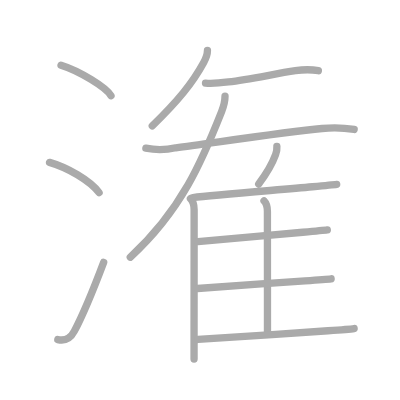
t = 0.00 s
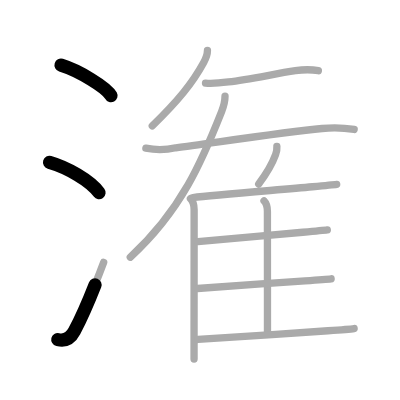
t = 2.75 s
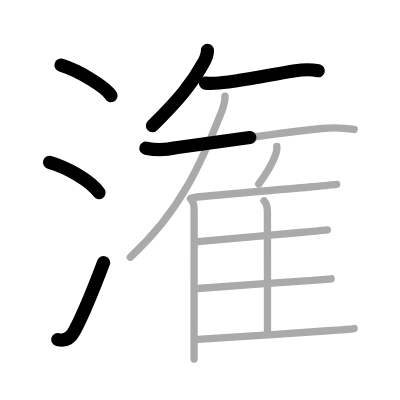
t = 5.50 s
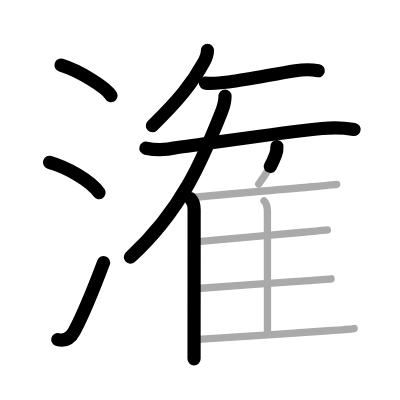
t = 8.50 s
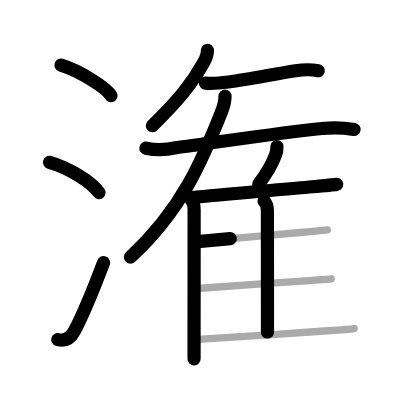
t = 11.25 s
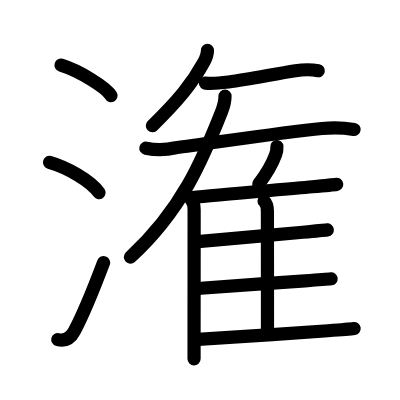
t = 14.00 s

The animated SVG that drew these frames (rendered in a browser with its animation timeline set to each time). Animation: 14 SMIL elements (animate=14); one cycle of 14.00 s.

<?xml version="1.0" standalone="no"?>
<!DOCTYPE svg PUBLIC "-//W3C//DTD SVG 1.1//EN"   "http://www.w3.org/Graphics/SVG/1.1/DTD/svg11.dtd">
<svg width="400px" height="400px"  version="1.1" xmlns="http://www.w3.org/2000/svg">
  <defs>
    <marker id="Triangle" viewBox="0 0 10 10" refX="0" refY="5" markerUnits="strokeWidth" markerWidth="3" style="stroke-opacity:0%;fill:#aaaaaa;" markerHeight="2" orient="auto">
      <path d="M 0 0 L 10 5 L 0 10 z" />
    </marker>
    
    <marker id="Arrow" viewBox="0 0 10 10" refX="5" refY="5" markerUnits="strokeWidth" markerWidth="1.8" style="stroke-opacity:0%;fill:#770000;" markerHeight="2" orient="auto">
      <path d="M 0 4 L 6 4 L 4 1 L 10 5 L 4 9 L 6 6 L 0 6 z" />
        <circle cx="5" cy="5" r="5" />
      </marker>
    
    <marker id="TriangleRed" viewBox="0 0 10 10" refX="0" refY="5" markerUnits="strokeWidth" markerWidth="3" style="stroke-opacity:0%;fill:#CC0000;" markerHeight="2" orient="auto">
      <path d="M 0 0 L 10 5 L 0 10 z" />
    </marker>
    
    <marker id="ArrowRed" viewBox="0 0 10 10" refX="5" refY="5" markerUnits="strokeWidth" markerWidth="1.8" style="stroke-opacity:0%;fill:#CC0000;" markerHeight="2" orient="auto">
      <path d="M 0 4 L 6 4 L 4 1 L 10 5 L 4 9 L 6 6 L 0 6 z" />
        <circle cx="5" cy="5" r="5" />
      </marker>
    
  </defs>
  
  <path style="fill:#ffffff; fill-opacity:100%; fill-rule:evenodd; stroke-width:0;" d="M 0 0 L 400px 0 L 400px 400px L 0 400px L 0 0" />

  <g transform="scale(3.6697247706422 3.6697247706422)">
<path style="fill:none; fill-opacity:0%; fill-rule:evenodd; stroke:#aaaaaa; stroke-opacity:100%; stroke-width: 1.5pt; stroke-linejoin:round; stroke-linecap:round;" d="M16.63 17.75c4.81 1.47 12.41 6.05 13.62 8.34"></path>
<path style="fill:none; fill-opacity:0%; fill-rule:evenodd; stroke:#aaaaaa; stroke-opacity:100%; stroke-width: 1.5pt; stroke-linejoin:round; stroke-linecap:round;" d="M13.5 44.25c4.77 1.37 11 4.88 13.5 8.25"></path>
<path style="fill:none; fill-opacity:0%; fill-rule:evenodd; stroke:#aaaaaa; stroke-opacity:100%; stroke-width: 1.5pt; stroke-linejoin:round; stroke-linecap:round;" d="M15.75 92.54c2 0.46 3.51-0.41 4.51-2.3c2.92-5.5 5.34-11.73 7.99-18.75"></path>
<path style="fill:none; fill-opacity:0%; fill-rule:evenodd; stroke:#aaaaaa; stroke-opacity:100%; stroke-width: 1.5pt; stroke-linejoin:round; stroke-linecap:round;" d="M56.53 13.75c0 1.38-0.54 2.38-1.02 3.27c-3.07 5.64-6.97 10.41-14.01 17.27"></path>
<path style="fill:none; fill-opacity:0%; fill-rule:evenodd; stroke:#aaaaaa; stroke-opacity:100%; stroke-width: 1.5pt; stroke-linejoin:round; stroke-linecap:round;" d="M56 22.64c1.54 0.16 3.74 0.01 6.27-0.3c5.7-0.72 12.6-2.21 18.23-3.07c2.12-0.32 4.12-0.39 6.25 0"></path>
<path style="fill:none; fill-opacity:0%; fill-rule:evenodd; stroke:#aaaaaa; stroke-opacity:100%; stroke-width: 1.5pt; stroke-linejoin:round; stroke-linecap:round;" d="M39.75 40.39c2.72 0.55 5.43 0.51 8.15-0.12c9.71-1.26 29.32-4.25 39.86-5.25c2.93-0.32 5.85-0.23 8.75 0.25"></path>
<path style="fill:none; fill-opacity:0%; fill-rule:evenodd; stroke:#aaaaaa; stroke-opacity:100%; stroke-width: 1.5pt; stroke-linejoin:round; stroke-linecap:round;" d="M61.32 26.18c0 1.57-0.32 2.7-0.93 4.24C55.16 43.62 49.5 57.25 35.5 70.09"></path>
<path style="fill:none; fill-opacity:0%; fill-rule:evenodd; stroke:#aaaaaa; stroke-opacity:100%; stroke-width: 1.5pt; stroke-linejoin:round; stroke-linecap:round;" d="M51.9 54.13c0.8 0.8 1 1.65 1 3c0 7.45-0.01 22.7-0.02 32.5c0 3.82 0 6.81 0 8.2"></path>
<path style="fill:none; fill-opacity:0%; fill-rule:evenodd; stroke:#aaaaaa; stroke-opacity:100%; stroke-width: 1.5pt; stroke-linejoin:round; stroke-linecap:round;" d="M75.45 39.93c0.06 0.8-0.07 1.55-0.37 2.27c-0.96 2.67-2.58 5.3-4.58 7.95"></path>
<path style="fill:none; fill-opacity:0%; fill-rule:evenodd; stroke:#aaaaaa; stroke-opacity:100%; stroke-width: 1.5pt; stroke-linejoin:round; stroke-linecap:round;" d="M52.55 53.83c5.8-0.64 22.88-2.06 32.59-2.94c3.31-0.3 5.76-0.53 6.61-0.65"></path>
<path style="fill:none; fill-opacity:0%; fill-rule:evenodd; stroke:#aaaaaa; stroke-opacity:100%; stroke-width: 1.5pt; stroke-linejoin:round; stroke-linecap:round;" d="M71.95 54.74c0.72 0.72 0.92 1.63 0.92 2.88c0 5.93 0.02 23.5 0.02 32.9"></path>
<path style="fill:none; fill-opacity:0%; fill-rule:evenodd; stroke:#aaaaaa; stroke-opacity:100%; stroke-width: 1.5pt; stroke-linejoin:round; stroke-linecap:round;" d="M53.94 65.83c5.32-0.52 19.81-1.75 28.57-2.54c3.32-0.3 5.81-0.53 6.68-0.64"></path>
<path style="fill:none; fill-opacity:0%; fill-rule:evenodd; stroke:#aaaaaa; stroke-opacity:100%; stroke-width: 1.5pt; stroke-linejoin:round; stroke-linecap:round;" d="M53.8 78.62c5.58-0.43 20.2-1.45 29.31-2.1c3.53-0.25 6.19-0.45 7.12-0.55"></path>
<path style="fill:none; fill-opacity:0%; fill-rule:evenodd; stroke:#aaaaaa; stroke-opacity:100%; stroke-width: 1.5pt; stroke-linejoin:round; stroke-linecap:round;" d="M53.96 92.5c6.62-0.47 25.01-1.62 35.42-2.38c3.61-0.26 6.26-0.48 7.12-0.6"></path>

<path style="fill:none; fill-opacity:0%; fill-rule:evenodd; stroke:#000000; stroke-opacity:100%; stroke-width: 2.7pt; stroke-linejoin:round; stroke-linecap:round;" d="M16.63 17.75c4.81 1.47 12.41 6.05 13.62 8.34" pathLength="100" stroke-dashoffset="100" stroke-dasharray="100 105"><animate id="dashAnim1" attributeName="stroke-dashoffset" from="100" to="0" dur="1s" calcMode="linear" fill="freeze"/></path>
<path style="fill:none; fill-opacity:0%; fill-rule:evenodd; stroke:#000000; stroke-opacity:100%; stroke-width: 2.7pt; stroke-linejoin:round; stroke-linecap:round;" d="M13.5 44.25c4.77 1.37 11 4.88 13.5 8.25" pathLength="100" stroke-dashoffset="100" stroke-dasharray="100 105"><animate id="dashAnim2" attributeName="stroke-dashoffset" from="100" to="0" dur="1s" calcMode="linear" begin="dashAnim1.end" fill="freeze"/></path>
<path style="fill:none; fill-opacity:0%; fill-rule:evenodd; stroke:#000000; stroke-opacity:100%; stroke-width: 2.7pt; stroke-linejoin:round; stroke-linecap:round;" d="M15.75 92.54c2 0.46 3.51-0.41 4.51-2.3c2.92-5.5 5.34-11.73 7.99-18.75" pathLength="100" stroke-dashoffset="100" stroke-dasharray="100 105"><animate id="dashAnim3" attributeName="stroke-dashoffset" from="100" to="0" dur="1s" calcMode="linear" begin="dashAnim2.end" fill="freeze"/></path>
<path style="fill:none; fill-opacity:0%; fill-rule:evenodd; stroke:#000000; stroke-opacity:100%; stroke-width: 2.7pt; stroke-linejoin:round; stroke-linecap:round;" d="M56.53 13.75c0 1.38-0.54 2.38-1.02 3.27c-3.07 5.64-6.97 10.41-14.01 17.27" pathLength="100" stroke-dashoffset="100" stroke-dasharray="100 105"><animate id="dashAnim4" attributeName="stroke-dashoffset" from="100" to="0" dur="1s" calcMode="linear" begin="dashAnim3.end" fill="freeze"/></path>
<path style="fill:none; fill-opacity:0%; fill-rule:evenodd; stroke:#000000; stroke-opacity:100%; stroke-width: 2.7pt; stroke-linejoin:round; stroke-linecap:round;" d="M56 22.64c1.54 0.16 3.74 0.01 6.27-0.3c5.7-0.72 12.6-2.21 18.23-3.07c2.12-0.32 4.12-0.39 6.25 0" pathLength="100" stroke-dashoffset="100" stroke-dasharray="100 105"><animate id="dashAnim5" attributeName="stroke-dashoffset" from="100" to="0" dur="1s" calcMode="linear" begin="dashAnim4.end" fill="freeze"/></path>
<path style="fill:none; fill-opacity:0%; fill-rule:evenodd; stroke:#000000; stroke-opacity:100%; stroke-width: 2.7pt; stroke-linejoin:round; stroke-linecap:round;" d="M39.75 40.39c2.72 0.55 5.43 0.51 8.15-0.12c9.71-1.26 29.32-4.25 39.86-5.25c2.93-0.32 5.85-0.23 8.75 0.25" pathLength="100" stroke-dashoffset="100" stroke-dasharray="100 105"><animate id="dashAnim6" attributeName="stroke-dashoffset" from="100" to="0" dur="1s" calcMode="linear" begin="dashAnim5.end" fill="freeze"/></path>
<path style="fill:none; fill-opacity:0%; fill-rule:evenodd; stroke:#000000; stroke-opacity:100%; stroke-width: 2.7pt; stroke-linejoin:round; stroke-linecap:round;" d="M61.32 26.18c0 1.57-0.32 2.7-0.93 4.24C55.16 43.62 49.5 57.25 35.5 70.09" pathLength="100" stroke-dashoffset="100" stroke-dasharray="100 105"><animate id="dashAnim7" attributeName="stroke-dashoffset" from="100" to="0" dur="1s" calcMode="linear" begin="dashAnim6.end" fill="freeze"/></path>
<path style="fill:none; fill-opacity:0%; fill-rule:evenodd; stroke:#000000; stroke-opacity:100%; stroke-width: 2.7pt; stroke-linejoin:round; stroke-linecap:round;" d="M51.9 54.13c0.8 0.8 1 1.65 1 3c0 7.45-0.01 22.7-0.02 32.5c0 3.82 0 6.81 0 8.2" pathLength="100" stroke-dashoffset="100" stroke-dasharray="100 105"><animate id="dashAnim8" attributeName="stroke-dashoffset" from="100" to="0" dur="1s" calcMode="linear" begin="dashAnim7.end" fill="freeze"/></path>
<path style="fill:none; fill-opacity:0%; fill-rule:evenodd; stroke:#000000; stroke-opacity:100%; stroke-width: 2.7pt; stroke-linejoin:round; stroke-linecap:round;" d="M75.45 39.93c0.06 0.8-0.07 1.55-0.37 2.27c-0.96 2.67-2.58 5.3-4.58 7.95" pathLength="100" stroke-dashoffset="100" stroke-dasharray="100 105"><animate id="dashAnim9" attributeName="stroke-dashoffset" from="100" to="0" dur="1s" calcMode="linear" begin="dashAnim8.end" fill="freeze"/></path>
<path style="fill:none; fill-opacity:0%; fill-rule:evenodd; stroke:#000000; stroke-opacity:100%; stroke-width: 2.7pt; stroke-linejoin:round; stroke-linecap:round;" d="M52.55 53.83c5.8-0.64 22.88-2.06 32.59-2.94c3.31-0.3 5.76-0.53 6.61-0.65" pathLength="100" stroke-dashoffset="100" stroke-dasharray="100 105"><animate id="dashAnim10" attributeName="stroke-dashoffset" from="100" to="0" dur="1s" calcMode="linear" begin="dashAnim9.end" fill="freeze"/></path>
<path style="fill:none; fill-opacity:0%; fill-rule:evenodd; stroke:#000000; stroke-opacity:100%; stroke-width: 2.7pt; stroke-linejoin:round; stroke-linecap:round;" d="M71.95 54.74c0.72 0.72 0.92 1.63 0.92 2.88c0 5.93 0.02 23.5 0.02 32.9" pathLength="100" stroke-dashoffset="100" stroke-dasharray="100 105"><animate id="dashAnim11" attributeName="stroke-dashoffset" from="100" to="0" dur="1s" calcMode="linear" begin="dashAnim10.end" fill="freeze"/></path>
<path style="fill:none; fill-opacity:0%; fill-rule:evenodd; stroke:#000000; stroke-opacity:100%; stroke-width: 2.7pt; stroke-linejoin:round; stroke-linecap:round;" d="M53.94 65.83c5.32-0.52 19.81-1.75 28.57-2.54c3.32-0.3 5.81-0.53 6.68-0.64" pathLength="100" stroke-dashoffset="100" stroke-dasharray="100 105"><animate id="dashAnim12" attributeName="stroke-dashoffset" from="100" to="0" dur="1s" calcMode="linear" begin="dashAnim11.end" fill="freeze"/></path>
<path style="fill:none; fill-opacity:0%; fill-rule:evenodd; stroke:#000000; stroke-opacity:100%; stroke-width: 2.7pt; stroke-linejoin:round; stroke-linecap:round;" d="M53.8 78.62c5.58-0.43 20.2-1.45 29.31-2.1c3.53-0.25 6.19-0.45 7.12-0.55" pathLength="100" stroke-dashoffset="100" stroke-dasharray="100 105"><animate id="dashAnim13" attributeName="stroke-dashoffset" from="100" to="0" dur="1s" calcMode="linear" begin="dashAnim12.end" fill="freeze"/></path>
<path style="fill:none; fill-opacity:0%; fill-rule:evenodd; stroke:#000000; stroke-opacity:100%; stroke-width: 2.7pt; stroke-linejoin:round; stroke-linecap:round;" d="M53.96 92.5c6.62-0.47 25.01-1.62 35.42-2.38c3.61-0.26 6.26-0.48 7.12-0.6" pathLength="100" stroke-dashoffset="100" stroke-dasharray="100 105"><animate id="dashAnim14" attributeName="stroke-dashoffset" from="100" to="0" dur="1s" calcMode="linear" begin="dashAnim13.end" fill="freeze"/></path>

</g>

</svg>  
          
